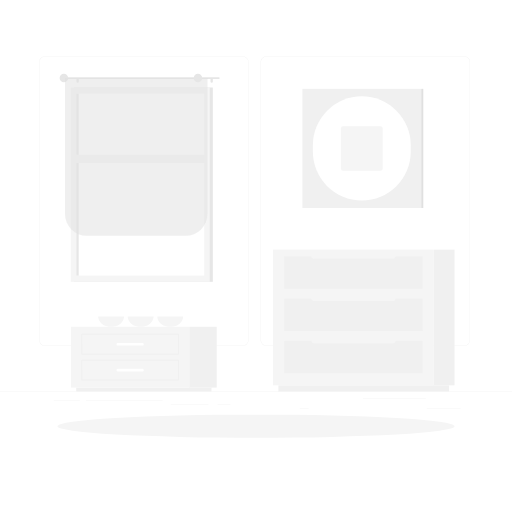
t = 0.00 s
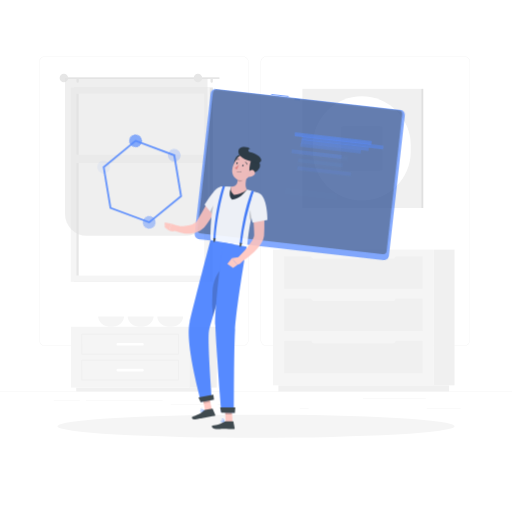
t = 0.58 s
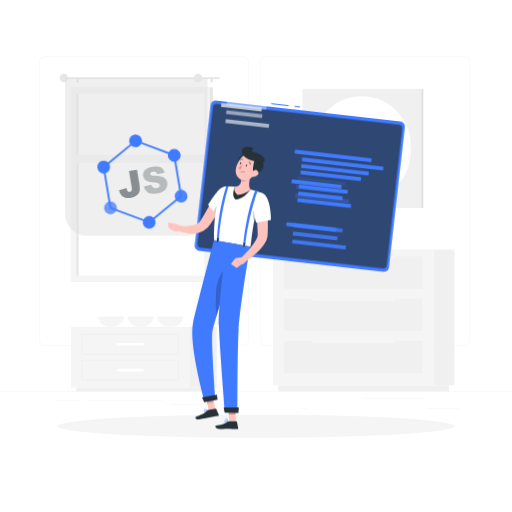
t = 1.17 s
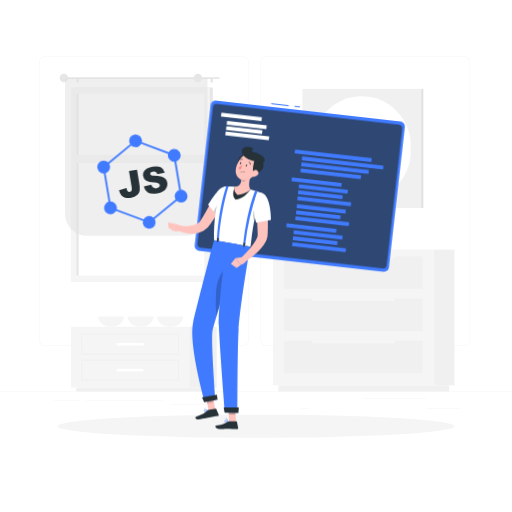
t = 1.75 s
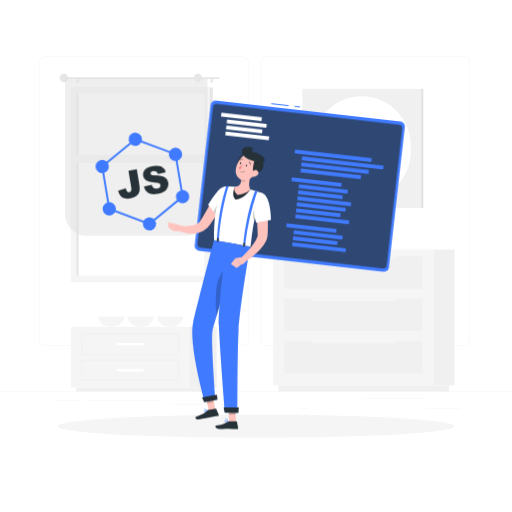
t = 2.33 s
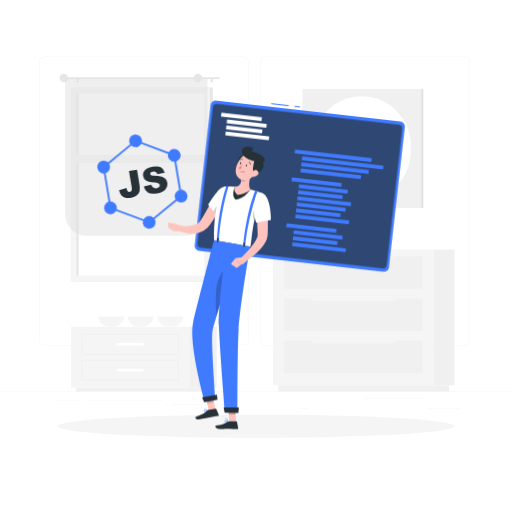
t = 2.92 s

The animated SVG that drew these frames (rendered in a browser with its animation timeline set to each time). Animation: 4 CSS @keyframes rules; one cycle of 3.50 s, repeats indefinitely.

<svg class="animated" id="freepik_stories-javascript-frameworks" xmlns="http://www.w3.org/2000/svg" viewBox="0 0 500 500" version="1.1" xmlns:xlink="http://www.w3.org/1999/xlink" xmlns:svgjs="http://svgjs.com/svgjs"><style>svg#freepik_stories-javascript-frameworks:not(.animated) .animable {opacity: 0;}svg#freepik_stories-javascript-frameworks.animated #elmvpgb0gq0i {animation: 1s 1 forwards cubic-bezier(.36,-0.01,.5,1.38) slideDown;animation-delay: 0s;}svg#freepik_stories-javascript-frameworks.animated #elnuy9zpg94u {animation: 1s 1 forwards cubic-bezier(.36,-0.01,.5,1.38) slideDown;animation-delay: 0.043478260869565216s;opacity: 0}svg#freepik_stories-javascript-frameworks.animated #elyl36kw0b8dl {animation: 1s 1 forwards cubic-bezier(.36,-0.01,.5,1.38) slideDown;animation-delay: 0.08695652173913043s;opacity: 0}svg#freepik_stories-javascript-frameworks.animated #elthot7mxoy5a {animation: 1s 1 forwards cubic-bezier(.36,-0.01,.5,1.38) slideDown;animation-delay: 0.13043478260869565s;opacity: 0}svg#freepik_stories-javascript-frameworks.animated #el4ryh5r7b8n9 {animation: 1s 1 forwards cubic-bezier(.36,-0.01,.5,1.38) slideDown;animation-delay: 0.17391304347826086s;opacity: 0}svg#freepik_stories-javascript-frameworks.animated #elybbtin3vy8j {animation: 1s 1 forwards cubic-bezier(.36,-0.01,.5,1.38) slideDown;animation-delay: 0.21739130434782608s;opacity: 0}svg#freepik_stories-javascript-frameworks.animated #elopt4crcsdnf {animation: 1s 1 forwards cubic-bezier(.36,-0.01,.5,1.38) slideDown;animation-delay: 0.2608695652173913s;opacity: 0}svg#freepik_stories-javascript-frameworks.animated #elxeioaqhacu {animation: 1s 1 forwards cubic-bezier(.36,-0.01,.5,1.38) slideDown;animation-delay: 0.30434782608695654s;opacity: 0}svg#freepik_stories-javascript-frameworks.animated #eldtm4ehbpuqj {animation: 1s 1 forwards cubic-bezier(.36,-0.01,.5,1.38) slideDown;animation-delay: 0.34782608695652173s;opacity: 0}svg#freepik_stories-javascript-frameworks.animated #el77qmez1yd3 {animation: 1s 1 forwards cubic-bezier(.36,-0.01,.5,1.38) slideDown;animation-delay: 0.3913043478260869s;opacity: 0}svg#freepik_stories-javascript-frameworks.animated #eldond5na2tui {animation: 1s 1 forwards cubic-bezier(.36,-0.01,.5,1.38) slideDown;animation-delay: 0.43478260869565216s;opacity: 0}svg#freepik_stories-javascript-frameworks.animated #el2xdch8f3d5t {animation: 1s 1 forwards cubic-bezier(.36,-0.01,.5,1.38) slideDown;animation-delay: 0.4782608695652174s;opacity: 0}svg#freepik_stories-javascript-frameworks.animated #elrr3dqptg32d {animation: 1s 1 forwards cubic-bezier(.36,-0.01,.5,1.38) slideDown;animation-delay: 0.5217391304347826s;opacity: 0}svg#freepik_stories-javascript-frameworks.animated #eldv40m7r6kh6 {animation: 1s 1 forwards cubic-bezier(.36,-0.01,.5,1.38) slideDown;animation-delay: 0.5652173913043478s;opacity: 0}svg#freepik_stories-javascript-frameworks.animated #elqwiuq3qm6v {animation: 1s 1 forwards cubic-bezier(.36,-0.01,.5,1.38) slideDown;animation-delay: 0.6086956521739131s;opacity: 0}svg#freepik_stories-javascript-frameworks.animated #el31t9h19cs2 {animation: 1s 1 forwards cubic-bezier(.36,-0.01,.5,1.38) slideDown;animation-delay: 0.6521739130434783s;opacity: 0}svg#freepik_stories-javascript-frameworks.animated #el5p2c1u2fng9 {animation: 1s 1 forwards cubic-bezier(.36,-0.01,.5,1.38) slideDown;animation-delay: 0.6956521739130435s;opacity: 0}svg#freepik_stories-javascript-frameworks.animated #eluq2u614r9mi {animation: 1s 1 forwards cubic-bezier(.36,-0.01,.5,1.38) slideDown;animation-delay: 0.7391304347826086s;opacity: 0}svg#freepik_stories-javascript-frameworks.animated #el7pcnkddekrt {animation: 1s 1 forwards cubic-bezier(.36,-0.01,.5,1.38) slideDown;animation-delay: 0.7826086956521738s;opacity: 0}svg#freepik_stories-javascript-frameworks.animated #eldvu2xnl91is {animation: 1s 1 forwards cubic-bezier(.36,-0.01,.5,1.38) slideDown;animation-delay: 0.8260869565217391s;opacity: 0}svg#freepik_stories-javascript-frameworks.animated #el2011k2b7n6h {animation: 1s 1 forwards cubic-bezier(.36,-0.01,.5,1.38) slideDown;animation-delay: 0.8695652173913043s;opacity: 0}svg#freepik_stories-javascript-frameworks.animated #els8z72nd0i1h {animation: 1s 1 forwards cubic-bezier(.36,-0.01,.5,1.38) slideDown;animation-delay: 0.9130434782608695s;opacity: 0}svg#freepik_stories-javascript-frameworks.animated #elcs64d5wosiv {animation: 1s 1 forwards cubic-bezier(.36,-0.01,.5,1.38) slideDown;animation-delay: 0.9565217391304348s;opacity: 0}svg#freepik_stories-javascript-frameworks.animated #freepik--Programming--inject-4 {animation: 1s 1 forwards cubic-bezier(.36,-0.01,.5,1.38) slideDown;animation-delay: 0s;}svg#freepik_stories-javascript-frameworks.animated #freepik--Character--inject-4 {animation: 1s 1 forwards cubic-bezier(.36,-0.01,.5,1.38) slideLeft;animation-delay: 0s;}svg#freepik_stories-javascript-frameworks.animated #ell0i7hgex8b {animation: 1s 1 forwards cubic-bezier(.36,-0.01,.5,1.38) fadeIn;animation-delay: 0s;}svg#freepik_stories-javascript-frameworks.animated #elp1atpjgv1i8 {animation: 1s 1 forwards cubic-bezier(.36,-0.01,.5,1.38) fadeIn;animation-delay: 0.1111111111111111s;opacity: 0}svg#freepik_stories-javascript-frameworks.animated #elbki1i400bf8 {animation: 1s 1 forwards cubic-bezier(.36,-0.01,.5,1.38) fadeIn;animation-delay: 0.2222222222222222s;opacity: 0}svg#freepik_stories-javascript-frameworks.animated #el5cz4162rnvl {animation: 1s 1 forwards cubic-bezier(.36,-0.01,.5,1.38) fadeIn;animation-delay: 0.3333333333333333s;opacity: 0}svg#freepik_stories-javascript-frameworks.animated #elaohqh1qbe15 {animation: 1s 1 forwards cubic-bezier(.36,-0.01,.5,1.38) fadeIn;animation-delay: 0.4444444444444444s;opacity: 0}svg#freepik_stories-javascript-frameworks.animated #elqrjqt7s1gb {animation: 1s 1 forwards cubic-bezier(.36,-0.01,.5,1.38) fadeIn;animation-delay: 0.5555555555555556s;opacity: 0}svg#freepik_stories-javascript-frameworks.animated #elsou7z4oidwi {animation: 1s 1 forwards cubic-bezier(.36,-0.01,.5,1.38) fadeIn;animation-delay: 0.6666666666666666s;opacity: 0}svg#freepik_stories-javascript-frameworks.animated #eleafls3o7u77 {animation: 1s 1 forwards cubic-bezier(.36,-0.01,.5,1.38) fadeIn;animation-delay: 0.7777777777777777s;opacity: 0}svg#freepik_stories-javascript-frameworks.animated #el784b58hlya {animation: 1s 1 forwards cubic-bezier(.36,-0.01,.5,1.38) fadeIn;animation-delay: 0.8888888888888888s;opacity: 0}svg#freepik_stories-javascript-frameworks.animated #freepik--JS--inject-4 {animation: 1s 1 forwards cubic-bezier(.36,-0.01,.5,1.38) fadeIn,1.5s Infinite  linear heartbeat;animation-delay: 0s,2s;}            @keyframes slideDown {                0% {                    opacity: 0;                    transform: translateY(-30px);                }                100% {                    opacity: 1;                    transform: translateY(0);                }            }                    @keyframes slideLeft {                0% {                    opacity: 0;                    transform: translateX(-30px);                }                100% {                    opacity: 1;                    transform: translateX(0);                }            }                    @keyframes fadeIn {                0% {                    opacity: 0;                }                100% {                    opacity: 1;                }            }                    @keyframes heartbeat {                0% {                    transform: scale(1);                }                10% {                    transform: scale(1.1);                }                30% {                    transform: scale(1);                }                40% {                    transform: scale(1);                }                50% {                    transform: scale(1.1);                }                60% {                    transform: scale(1);                }                100% {                    transform: scale(1);                }            }        </style><g id="freepik--background-complete--inject-4" class="animable" style="transform-origin: 250px 226.935px;"><rect y="382.4" width="500" height="0.25" style="fill: rgb(235, 235, 235); transform-origin: 250px 382.525px;" id="elhmv1t8uiirb" class="animable"></rect><rect x="416.78" y="398.49" width="33.12" height="0.25" style="fill: rgb(235, 235, 235); transform-origin: 433.34px 398.615px;" id="eltb9i2woofra" class="animable"></rect><rect x="292.75" y="398.62" width="8.69" height="0.25" style="fill: rgb(235, 235, 235); transform-origin: 297.095px 398.745px;" id="elrayppozdd1t" class="animable"></rect><rect x="354.33" y="389.21" width="61.44" height="0.25" style="fill: rgb(235, 235, 235); transform-origin: 385.05px 389.335px;" id="el33x3lkieujx" class="animable"></rect><rect x="212.45" y="395.11" width="12.69" height="0.25" style="fill: rgb(235, 235, 235); transform-origin: 218.795px 395.235px;" id="elixng1xdzaig" class="animable"></rect><rect x="166.72" y="395.11" width="36.83" height="0.25" style="fill: rgb(235, 235, 235); transform-origin: 185.135px 395.235px;" id="eld0j3f96f5e" class="animable"></rect><rect x="52.46" y="390.89" width="25.43" height="0.25" style="fill: rgb(235, 235, 235); transform-origin: 65.175px 391.015px;" id="el35vs0wr0uni" class="animable"></rect><rect x="83.89" y="390.89" width="74.89" height="0.25" style="fill: rgb(235, 235, 235); transform-origin: 121.335px 391.015px;" id="elymvhqmpc48o" class="animable"></rect><path d="M237,337.8H43.91a5.71,5.71,0,0,1-5.7-5.71V60.66A5.71,5.71,0,0,1,43.91,55H237a5.71,5.71,0,0,1,5.71,5.71V332.09A5.71,5.71,0,0,1,237,337.8ZM43.91,55.2a5.46,5.46,0,0,0-5.45,5.46V332.09a5.46,5.46,0,0,0,5.45,5.46H237a5.47,5.47,0,0,0,5.46-5.46V60.66A5.47,5.47,0,0,0,237,55.2Z" style="fill: rgb(235, 235, 235); transform-origin: 140.46px 196.4px;" id="elz6qeu9ukx58" class="animable"></path><path d="M453.31,337.8H260.21a5.72,5.72,0,0,1-5.71-5.71V60.66A5.72,5.72,0,0,1,260.21,55h193.1A5.71,5.71,0,0,1,459,60.66V332.09A5.71,5.71,0,0,1,453.31,337.8ZM260.21,55.2a5.47,5.47,0,0,0-5.46,5.46V332.09a5.47,5.47,0,0,0,5.46,5.46h193.1a5.47,5.47,0,0,0,5.46-5.46V60.66a5.47,5.47,0,0,0-5.46-5.46Z" style="fill: rgb(235, 235, 235); transform-origin: 356.75px 196.4px;" id="elkeybmiaaj9" class="animable"></path><g id="elnfk00cqogl"><rect x="72.14" y="85.44" width="135.7" height="189.78" style="fill: rgb(230, 230, 230); transform-origin: 139.99px 180.33px; transform: rotate(180deg);" class="animable"></rect></g><g id="elqwsu13uv68b"><rect x="69.12" y="85.44" width="135.7" height="189.78" style="fill: rgb(245, 245, 245); transform-origin: 136.97px 180.33px; transform: rotate(180deg);" class="animable"></rect></g><g id="elh8hvob5p28h"><rect x="48.16" y="117.89" width="177.62" height="124.87" style="fill: rgb(255, 255, 255); transform-origin: 136.97px 180.325px; transform: rotate(90deg);" class="animable"></rect></g><g id="elkjsh8q22odq"><rect x="-13.13" y="179.19" width="177.62" height="2.28" style="fill: rgb(230, 230, 230); transform-origin: 75.68px 180.33px; transform: rotate(90deg);" class="animable"></rect></g><g id="el849xshumgbe"><rect x="71.36" y="151.05" width="131.22" height="8.16" style="fill: rgb(245, 245, 245); transform-origin: 136.97px 155.13px; transform: rotate(180deg);" class="animable"></rect></g><path d="M63.22,75.37H213.74a.84.84,0,0,1,.83.84h0a.83.83,0,0,1-.83.83H63.22a.83.83,0,0,1-.83-.83h0A.84.84,0,0,1,63.22,75.37Z" style="fill: rgb(230, 230, 230); transform-origin: 138.48px 76.205px;" id="ellowobaq9q6e" class="animable"></path><path d="M58.22,76.21A4.17,4.17,0,1,0,62.39,72,4.17,4.17,0,0,0,58.22,76.21Z" style="fill: rgb(230, 230, 230); transform-origin: 62.3898px 76.17px;" id="elpuhdxg7j8er" class="animable"></path><path d="M206.71,80.88h0a1.14,1.14,0,0,0,1.13-1.13V77.33a1.13,1.13,0,0,0-1.13-1.12h0a1.12,1.12,0,0,0-1.12,1.12v2.42A1.13,1.13,0,0,0,206.71,80.88Z" style="fill: rgb(230, 230, 230); transform-origin: 206.715px 78.545px;" id="el2anc9a2mtw7" class="animable"></path><path d="M75.79,80.88h0a1.14,1.14,0,0,0,1.13-1.13V77.33a1.13,1.13,0,0,0-1.13-1.12h0a1.12,1.12,0,0,0-1.12,1.12v2.42A1.13,1.13,0,0,0,75.79,80.88Z" style="fill: rgb(230, 230, 230); transform-origin: 75.795px 78.545px;" id="elq3i5iuhry9h" class="animable"></path><g id="el7jzfotk7jqs"><path d="M84.84,76.21h96.39a21.35,21.35,0,0,1,21.35,21.35V230.33a0,0,0,0,1,0,0H63.49a0,0,0,0,1,0,0V97.56A21.35,21.35,0,0,1,84.84,76.21Z" style="fill: rgb(224, 224, 224); opacity: 0.5; transform-origin: 133.035px 153.27px; transform: rotate(180deg);" class="animable"></path></g><path d="M189.15,76.21A4.17,4.17,0,1,0,193.31,72,4.16,4.16,0,0,0,189.15,76.21Z" style="fill: rgb(230, 230, 230); transform-origin: 193.32px 76.17px;" id="el82e77wkq5o9" class="animable"></path><rect x="295.29" y="86.76" width="116.08" height="116.39" style="fill: rgb(240, 240, 240); transform-origin: 353.33px 144.955px;" id="el3944et28v6a" class="animable"></rect><g id="el2w7wdwxvfbo"><rect x="411.37" y="86.76" width="2" height="116.39" style="fill: rgb(224, 224, 224); transform-origin: 412.37px 144.955px; transform: rotate(180deg);" class="animable"></rect></g><rect x="305.54" y="94.11" width="95.58" height="101.69" rx="47.79" style="fill: rgb(255, 255, 255); transform-origin: 353.33px 144.955px;" id="elvrlqexmji3l" class="animable"></rect><rect x="332.92" y="123.24" width="40.83" height="43.44" rx="2.2" style="fill: rgb(245, 245, 245); transform-origin: 353.335px 144.96px;" id="elf0mkkooo2xr" class="animable"></rect><g id="el8x41bi4oesd"><rect x="184.87" y="319.12" width="26.78" height="59.39" style="fill: rgb(240, 240, 240); transform-origin: 198.26px 348.815px; transform: rotate(180deg);" class="animable"></rect></g><g id="el2rw1v811wtf"><rect x="74.42" y="378.51" width="132.09" height="3.76" style="fill: rgb(240, 240, 240); transform-origin: 140.465px 380.39px; transform: rotate(180deg);" class="animable"></rect></g><rect x="69.28" y="319.12" width="115.59" height="59.39" style="fill: rgb(245, 245, 245); transform-origin: 127.075px 348.815px;" id="elf13bs9dwyms" class="animable"></rect><path d="M174.34,346.41H79.81a.5.5,0,0,1-.5-.5V326.43a.5.5,0,0,1,.5-.5h94.53a.51.51,0,0,1,.5.5v19.48A.5.5,0,0,1,174.34,346.41Zm-94-1h93.53V326.93H80.31Z" style="fill: rgb(240, 240, 240); transform-origin: 127.075px 336.17px;" id="eluk8pzalyenh" class="animable"></path><path d="M174.34,371.7H79.81a.5.5,0,0,1-.5-.5V351.72a.5.5,0,0,1,.5-.5h94.53a.51.51,0,0,1,.5.5V371.2A.5.5,0,0,1,174.34,371.7Zm-94-1h93.53V352.22H80.31Z" style="fill: rgb(240, 240, 240); transform-origin: 127.075px 361.46px;" id="elvf8bfr15w8p" class="animable"></path><g id="elskckxeg19nt"><rect x="113.85" y="334.84" width="26.45" height="2.67" rx="1.18" style="fill: rgb(255, 255, 255); transform-origin: 127.075px 336.175px; transform: rotate(180deg);" class="animable"></rect></g><g id="elt57atjxyen8"><rect x="113.85" y="360.13" width="26.45" height="2.67" rx="1.18" style="fill: rgb(255, 255, 255); transform-origin: 127.075px 361.465px; transform: rotate(180deg);" class="animable"></rect></g><path d="M121.15,309.13s-.32,10-12.66,10-12.67-10-12.67-10Z" style="fill: rgb(245, 245, 245); transform-origin: 108.485px 314.13px;" id="elci3oee20xml" class="animable"></path><path d="M150,309.13s-.33,10-12.67,10-12.66-10-12.66-10Z" style="fill: rgb(245, 245, 245); transform-origin: 137.335px 314.13px;" id="el3bp5gtlsti5" class="animable"></path><path d="M178.9,309.13s-.32,10-12.67,10-12.66-10-12.66-10Z" style="fill: rgb(245, 245, 245); transform-origin: 166.235px 314.13px;" id="el5725447plyx" class="animable"></path><g id="elg92l9lwx1c"><rect x="423.68" y="243.78" width="20.21" height="132.51" style="fill: rgb(240, 240, 240); transform-origin: 433.785px 310.035px; transform: rotate(180deg);" class="animable"></rect></g><g id="el2bulf6tstr9"><rect x="271.89" y="376.29" width="166.67" height="6.09" style="fill: rgb(240, 240, 240); transform-origin: 355.225px 379.335px; transform: rotate(180deg);" class="animable"></rect></g><rect x="266.56" y="243.78" width="157.12" height="132.51" style="fill: rgb(245, 245, 245); transform-origin: 345.12px 310.035px;" id="elyw4ug5o27m9" class="animable"></rect><rect x="277.48" y="291.67" width="135.28" height="31.52" style="fill: rgb(240, 240, 240); transform-origin: 345.12px 307.43px;" id="eldspn608c4rb" class="animable"></rect><rect x="277.48" y="332.94" width="135.28" height="31.52" style="fill: rgb(240, 240, 240); transform-origin: 345.12px 348.7px;" id="elopjubnyluz" class="animable"></rect><g id="el1nhgi7lrs01"><rect x="304.05" y="289.51" width="82.13" height="4.32" rx="2.05" style="fill: rgb(245, 245, 245); transform-origin: 345.115px 291.67px; transform: rotate(180deg);" class="animable"></rect></g><g id="elcpb49csczcc"><rect x="304.05" y="330.77" width="82.13" height="4.32" rx="2.05" style="fill: rgb(245, 245, 245); transform-origin: 345.115px 332.93px; transform: rotate(180deg);" class="animable"></rect></g><rect x="277.48" y="250.41" width="135.28" height="31.52" style="fill: rgb(240, 240, 240); transform-origin: 345.12px 266.17px;" id="elveq3xaid4no" class="animable"></rect><g id="el5467qihnl16"><rect x="304.05" y="248.25" width="82.13" height="4.32" rx="2.05" style="fill: rgb(245, 245, 245); transform-origin: 345.115px 250.41px; transform: rotate(180deg);" class="animable"></rect></g></g><g id="freepik--Shadow--inject-4" class="animable animator-active" style="transform-origin: 250px 416.24px;"><ellipse id="freepik--path--inject-4" cx="250" cy="416.24" rx="193.89" ry="11.32" style="fill: rgb(245, 245, 245); transform-origin: 250px 416.24px;" class="animable"></ellipse></g><g id="freepik--Programming--inject-4" class="animable" style="transform-origin: 292.755px 181.805px;"><g id="elmvpgb0gq0i"><rect x="289.77" y="101.5" width="1" height="5.28" style="fill: rgb(64, 123, 255); transform-origin: 290.27px 104.14px; transform: rotate(-83.53deg);" class="animable"></rect></g><g id="elnuy9zpg94u"><rect x="272.9" y="93.66" width="1" height="17.13" style="fill: rgb(64, 123, 255); transform-origin: 273.4px 102.225px; transform: rotate(-83.53deg);" class="animable"></rect></g><g id="elyl36kw0b8dl"><rect x="197.32" y="107.91" width="190.87" height="147.79" rx="4.9" style="fill: rgb(64, 123, 255); transform-origin: 292.755px 181.805px; transform: rotate(6.47deg);" class="animable"></rect></g><g id="elthot7mxoy5a"><path d="M192.78,238l15.11-133.29a3.59,3.59,0,0,1,4-3.16l177.7,20.14a3.6,3.6,0,0,1,3.16,4L377.6,258.93a3.58,3.58,0,0,1-4,3.16l-177.7-20.15A3.58,3.58,0,0,1,192.78,238Z" style="fill: rgb(38, 50, 56); opacity: 0.7; transform-origin: 292.767px 181.821px;" class="animable"></path></g><g id="el4ryh5r7b8n9"><rect x="287.67" y="150.27" width="75.36" height="3.71" style="fill: rgb(64, 123, 255); transform-origin: 325.35px 152.125px; transform: rotate(6.47deg);" class="animable"></rect></g><g id="elybbtin3vy8j"><rect x="294.68" y="157.27" width="79.84" height="3.71" style="fill: rgb(64, 123, 255); transform-origin: 334.6px 159.125px; transform: rotate(6.47deg);" class="animable"></rect></g><g id="elopt4crcsdnf"><rect x="294.06" y="162.38" width="66.15" height="3.71" style="fill: rgb(64, 123, 255); transform-origin: 327.135px 164.235px; transform: rotate(6.47deg);" class="animable"></rect></g><g id="elxeioaqhacu"><rect x="293.41" y="167.87" width="59.25" height="3.71" style="fill: rgb(64, 123, 255); transform-origin: 323.035px 169.725px; transform: rotate(6.47deg);" class="animable"></rect></g><g id="eldtm4ehbpuqj"><rect x="284.67" y="175.99" width="48.96" height="3.71" style="fill: rgb(64, 123, 255); transform-origin: 309.15px 177.845px; transform: rotate(6.47deg);" class="animable"></rect></g><g id="el77qmez1yd3"><rect x="290.35" y="194.71" width="52.57" height="3.71" style="fill: rgb(64, 123, 255); transform-origin: 316.635px 196.565px; transform: rotate(6.47deg);" class="animable"></rect></g><g id="eldond5na2tui"><rect x="291.04" y="188.32" width="43.56" height="3.71" style="fill: rgb(64, 123, 255); transform-origin: 312.82px 190.175px; transform: rotate(6.47deg);" class="animable"></rect></g><g id="el2xdch8f3d5t"><rect x="291.7" y="182.69" width="47.97" height="3.71" style="fill: rgb(64, 123, 255); transform-origin: 315.685px 184.545px; transform: rotate(6.47deg);" class="animable"></rect></g><g id="elrr3dqptg32d"><rect x="279.59" y="220.84" width="48.96" height="3.71" style="fill: rgb(64, 123, 255); transform-origin: 304.07px 222.695px; transform: rotate(6.47deg);" class="animable"></rect></g><g id="eldv40m7r6kh6"><rect x="285.26" y="239.56" width="52.57" height="3.71" style="fill: rgb(64, 123, 255); transform-origin: 311.545px 241.415px; transform: rotate(6.47deg);" class="animable"></rect></g><g id="elqwiuq3qm6v"><rect x="285.96" y="233.17" width="43.56" height="3.71" style="fill: rgb(64, 123, 255); transform-origin: 307.74px 235.025px; transform: rotate(6.34019deg);" class="animable"></rect></g><g id="el31t9h19cs2"><rect x="286.61" y="227.54" width="47.97" height="3.71" style="fill: rgb(64, 123, 255); transform-origin: 310.595px 229.395px; transform: rotate(6.47deg);" class="animable"></rect></g><g id="el5p2c1u2fng9"><rect x="215.9" y="112.33" width="39.76" height="3.71" style="fill: rgb(255, 255, 255); transform-origin: 235.78px 114.185px; transform: rotate(6.47deg);" class="animable"></rect></g><g id="eluq2u614r9mi"><rect x="220.13" y="130.84" width="42.68" height="3.71" style="fill: rgb(255, 255, 255); transform-origin: 241.47px 132.695px; transform: rotate(6.47deg);" class="animable"></rect></g><g id="el7pcnkddekrt"><rect x="220.82" y="124.55" width="35.37" height="3.71" style="fill: rgb(255, 255, 255); transform-origin: 238.505px 126.405px; transform: rotate(6.47deg);" class="animable"></rect></g><g id="eldvu2xnl91is"><rect x="221.47" y="118.87" width="38.95" height="3.71" style="fill: rgb(255, 255, 255); transform-origin: 240.945px 120.725px; transform: rotate(6.47deg);" class="animable"></rect></g><g id="el2011k2b7n6h"><rect x="288.35" y="212.35" width="52.57" height="3.71" style="fill: rgb(64, 123, 255); transform-origin: 314.635px 214.205px; transform: rotate(6.47deg);" class="animable"></rect></g><g id="els8z72nd0i1h"><rect x="289.04" y="205.96" width="43.56" height="3.71" style="fill: rgb(64, 123, 255); transform-origin: 310.82px 207.815px; transform: rotate(6.47deg);" class="animable"></rect></g><g id="elcs64d5wosiv"><rect x="289.7" y="200.33" width="47.97" height="3.71" style="fill: rgb(64, 123, 255); transform-origin: 313.685px 202.185px; transform: rotate(6.47deg);" class="animable"></rect></g></g><g id="freepik--Character--inject-4" class="animable" style="transform-origin: 214.485px 281.277px;"><polygon points="230.46 412.25 223.85 412.1 222.93 396.76 229.54 396.91 230.46 412.25" style="fill: rgb(255, 195, 189); transform-origin: 226.695px 404.505px;" id="elba9p7gr6n0k" class="animable"></polygon><path d="M223.61,411.33l7.22.16a.58.58,0,0,1,.55.46l1.18,5.91a1,1,0,0,1-1,1.15c-2.6-.1-6.36-.33-9.63-.41-3.83-.08-4.52.59-9,.12-2.7-.28-3.17-3.09-2-3.22,5.26-.59,6.52-1,11-3.69A3.06,3.06,0,0,1,223.61,411.33Z" style="fill: rgb(38, 50, 56); transform-origin: 221.45px 415.17px;" id="el2d3yttx6o6l" class="animable"></path><g id="eluz2bfz4w3ib"><polygon points="222.93 396.77 223.41 404.67 230.02 404.82 229.55 396.92 222.93 396.77" style="opacity: 0.2; transform-origin: 226.475px 400.795px;" class="animable"></polygon></g><path d="M220,194.49c-2.2,4.31-4.52,8.48-7,12.64s-5,8.22-8,12.3c-.38.51-.8,1-1.2,1.55-.17.23-.46.56-.72.85s-.53.61-.82.88a16.86,16.86,0,0,1-3.79,2.86,20.81,20.81,0,0,1-8.44,2.58,29.4,29.4,0,0,1-8.05-.39,34.26,34.26,0,0,1-3.79-.9,30.23,30.23,0,0,1-3.71-1.33l1.6-5.05c1,.11,2.14.23,3.22.29s2.2.06,3.28,0a26.88,26.88,0,0,0,6.15-.78,13.54,13.54,0,0,0,4.88-2.21,9.14,9.14,0,0,0,1.7-1.64,4.1,4.1,0,0,0,.35-.47c.12-.16.22-.29.38-.54l.88-1.35c2.35-3.76,4.62-7.89,6.87-12l6.75-12.34Z" style="fill: rgb(255, 195, 189); transform-origin: 197.24px 208.853px;" id="el2unzn13uoac" class="animable"></path><path d="M225.93,188c1,6-12.71,24.09-12.71,24.09L203.17,200a97.55,97.55,0,0,1,9.8-13.89C218.18,180.27,224.82,181.38,225.93,188Z" style="fill: rgb(255, 255, 255); transform-origin: 214.576px 197.203px;" id="eljqpg43kh9i" class="animable"></path><g id="el66gk471dj7"><path d="M222.72,193.13c-4,1-10.74,5.25-14,13.51l4.53,5.46s8.13-10.69,11.41-18.37A1.76,1.76,0,0,0,222.72,193.13Z" style="opacity: 0.2; transform-origin: 216.69px 202.572px;" class="animable"></path></g><path d="M218.84,182.33S208.3,195.77,209,234.56L244.61,241c1.23-5.42,1.67-27.47,11.6-52.27a94.52,94.52,0,0,0-11.65-3.66,131.4,131.4,0,0,0-15.14-2.74A68,68,0,0,0,218.84,182.33Z" style="fill: rgb(255, 255, 255); transform-origin: 232.588px 211.562px;" id="eldfkv2087pd" class="animable"></path><g id="el67g2341w23n"><path d="M248.67,203.87c-1.52,2.15-2.44,8-.39,12,.48-2.48,1.05-5.08,1.73-7.79Z" style="opacity: 0.2; transform-origin: 248.551px 209.87px;" class="animable"></path></g><path d="M229.42,182.33s-4.27,8.39.71,12.75c8.71-.74,14.43-10,14.43-10Z" style="fill: rgb(38, 50, 56); transform-origin: 236.138px 188.705px;" id="elwm2bvnz1i6" class="animable"></path><polygon points="164.28 217.13 164.39 222.1 168.69 225.21 170.63 218.39 164.28 217.13" style="fill: rgb(255, 195, 189); transform-origin: 167.455px 221.17px;" id="elgk11kxcu79w" class="animable"></polygon><path d="M178.29,221l-7.66-2.61-1.94,6.82s4.46,1.94,8-.66Z" style="fill: rgb(255, 195, 189); transform-origin: 173.49px 222.148px;" id="ell5lgulvqu4n" class="animable"></path><path d="M246.14,167.75c-1.84,4.7-4.4,13.45-1.58,17.32,0,0-3.88,4.53-12.59,5.27-5-4.36-2.55-8-2.55-8,5.67-.32,6.25-4.37,6-8.33Z" style="fill: rgb(255, 195, 189); transform-origin: 237.48px 179.045px;" id="elaiwx02jf0q9" class="animable"></path><g id="elyuern2mrzbp"><path d="M241.77,170.3l-6.35,3.7a17,17,0,0,1,0,2.77c2.82,1.45,5.12-.07,6.35-3.12A7.53,7.53,0,0,0,241.77,170.3Z" style="opacity: 0.2; transform-origin: 238.689px 173.812px;" class="animable"></path></g><path d="M232.08,162.35c.41,3,9.66-1.89,11.22-2.92s-.23-4.6-3.74-7.48S231.13,155.34,232.08,162.35Z" style="fill: rgb(38, 50, 56); transform-origin: 237.914px 157.272px;" id="elbj017c18ts" class="animable"></path><path d="M251.06,163.73c-2.83,6.09-4.17,9.8-8.58,11.76-6.62,3-13.21-2.91-12.26-9.72.85-6.13,5.33-15.06,12.41-15.16A9.16,9.16,0,0,1,251.06,163.73Z" style="fill: rgb(255, 195, 189); transform-origin: 241.045px 163.45px;" id="ell4ohy27y318" class="animable"></path><path d="M248.56,169.43c-3,.45-.88-9.8-.33-11.58s5.31-3.41,8,.25C259.46,162.57,255.56,168.39,248.56,169.43Z" style="fill: rgb(38, 50, 56); transform-origin: 252.184px 162.674px;" id="elsx918f7su2d" class="animable"></path><path d="M247.66,148.58c-2.69-.54-1.92-3.39.06-3.24-1.59-1.93-11-3.69-11.51,2.55s11.62,9.7,14.9,10.14L256,159.4C262.59,156.11,255.28,150.11,247.66,148.58Z" style="fill: rgb(38, 50, 56); transform-origin: 247.38px 151.472px;" id="elte4v7qdjt5j" class="animable"></path><path d="M251.39,171.1a6.38,6.38,0,0,1-4.57,1.71c-2.23-.1-2.66-2.26-1.46-4,1.07-1.58,3.54-3.43,5.51-2.48A2.87,2.87,0,0,1,251.39,171.1Z" style="fill: rgb(255, 195, 189); transform-origin: 248.57px 169.442px;" id="elc5ryrozzazt" class="animable"></path><polygon points="210.34 399.85 203.85 401.13 200.67 386.15 207.16 384.87 210.34 399.85" style="fill: rgb(255, 195, 189); transform-origin: 205.505px 393px;" id="elekixouk3ta8" class="animable"></polygon><path d="M203.44,400.43l7.09-1.4a.58.58,0,0,1,.64.34l2.41,5.51a1,1,0,0,1-.7,1.34c-2.57.46-6.29,1-9.5,1.67-3.76.74-5,.82-9.37,1.69-2.67.52-3.94-2-2.87-2.49,4.86-2.11,7-2.28,10.84-5.85A3,3,0,0,1,203.44,400.43Z" style="fill: rgb(38, 50, 56); transform-origin: 202.205px 404.335px;" id="elumuog9jw04" class="animable"></path><g id="ely6h52yntum"><polygon points="200.67 386.15 202.31 393.87 208.8 392.59 207.16 384.87 200.67 386.15" style="opacity: 0.2; transform-origin: 204.735px 389.37px;" class="animable"></polygon></g><path d="M201,402a2,2,0,0,1-1.34.12.93.93,0,0,1-.6-.68.5.5,0,0,1,.1-.52c.56-.61,3.08-.11,3.36-.05a.17.17,0,0,1,.13.13.16.16,0,0,1-.07.16A8,8,0,0,1,201,402Zm-1.42-1a.5.5,0,0,0-.18.11s-.07.09,0,.21a.63.63,0,0,0,.4.47,3.25,3.25,0,0,0,2.3-.71A6.49,6.49,0,0,0,199.54,401Z" style="fill: rgb(64, 123, 255); transform-origin: 200.839px 401.402px;" id="elym99286sksd" class="animable"></path><path d="M202.51,401.13h-.08c-.79-.12-2.57-1-2.7-1.8a.52.52,0,0,1,.34-.57.84.84,0,0,1,.71,0c1,.33,1.78,2.11,1.82,2.18a.15.15,0,0,1,0,.16A.13.13,0,0,1,202.51,401.13ZM200.28,399l-.07,0c-.18.1-.17.2-.16.24.07.44,1.27,1.2,2.1,1.46-.27-.51-.86-1.51-1.47-1.72A.61.61,0,0,0,200.28,399Z" style="fill: rgb(64, 123, 255); transform-origin: 201.173px 399.906px;" id="elq4psf3lh2s" class="animable"></path><path d="M209,234.56s-15.81,60.18-20.38,80.31c-4.74,20.95,11.23,77.56,11.23,77.56l10.55-2.08s-4.43-57.72-2.92-66.88c6.05-22.18,24.93-84.67,24.93-84.67Z" style="fill: rgb(64, 123, 255); transform-origin: 210.075px 313.495px;" id="elmaqxd2lmr2d" class="animable"></path><g id="elguwwemim718"><path d="M211,284.44a133.93,133.93,0,0,0,.4,25.16c4.52-15.73,10.8-36.83,15.32-51.9C222.16,259.67,212.69,265.92,211,284.44Z" style="opacity: 0.2; transform-origin: 218.655px 283.65px;" class="animable"></path></g><path d="M221.3,236.79s-8.28,61.32-7.57,81.14c.77,21.69,5.9,84.77,5.9,84.77L232,403s-.19-59.64,1-80.78c1.24-22.94,11.3-81.25,11.3-81.25Z" style="fill: rgb(64, 123, 255); transform-origin: 228.993px 319.895px;" id="eloc7h8bkox2" class="animable"></path><polygon points="232.83 403.25 219.48 402.96 218.43 397.9 233.21 397.81 232.83 403.25" style="fill: rgb(38, 50, 56); transform-origin: 225.82px 400.53px;" id="eliey6x5zbuf" class="animable"></polygon><polygon points="212.48 390.21 199.38 392.79 197.26 388.07 211.78 385.48 212.48 390.21" style="fill: rgb(38, 50, 56); transform-origin: 204.87px 389.135px;" id="el1qvuciu8lv7" class="animable"></polygon><path d="M241.3,161.91c-.2.51-.63.82-1,.69s-.44-.65-.24-1.16.63-.81,1-.68S241.49,161.41,241.3,161.91Z" style="fill: rgb(38, 50, 56); transform-origin: 240.678px 161.68px;" id="eldqiifkci1fe" class="animable"></path><path d="M235.55,159.67c-.2.5-.63.81-1,.68s-.44-.65-.24-1.15.63-.82,1-.69S235.75,159.16,235.55,159.67Z" style="fill: rgb(38, 50, 56); transform-origin: 234.93px 159.43px;" id="ely8r7vm5uj0f" class="animable"></path><path d="M236.89,160.48a19.51,19.51,0,0,1-4.13,3.4,3.18,3.18,0,0,0,2.25,1.41Z" style="fill: rgb(237, 132, 126); transform-origin: 234.825px 162.885px;" id="elf27a5apkzyk" class="animable"></path><path d="M234.92,167.75a.16.16,0,1,1,.13-.29,4.35,4.35,0,0,0,3.91-.13.16.16,0,1,1,.17.27A4.55,4.55,0,0,1,234.92,167.75Z" style="fill: rgb(38, 50, 56); transform-origin: 237.012px 167.746px;" id="elni1axaib07e" class="animable"></path><path d="M244.48,160.76a.35.35,0,0,1-.16-.23A2.57,2.57,0,0,0,243,158.6a.32.32,0,0,1-.16-.42.33.33,0,0,1,.43-.16,3.18,3.18,0,0,1,1.65,2.41.32.32,0,0,1-.27.37A.34.34,0,0,1,244.48,160.76Z" style="fill: rgb(38, 50, 56); transform-origin: 243.869px 159.396px;" id="elr2ytqwkds3" class="animable"></path><path d="M234.1,156.24a.24.24,0,0,1-.1-.1.31.31,0,0,1,.1-.44,3.2,3.2,0,0,1,2.91-.29.33.33,0,0,1,.16.43.32.32,0,0,1-.43.15h0a2.54,2.54,0,0,0-2.3.25A.32.32,0,0,1,234.1,156.24Z" style="fill: rgb(38, 50, 56); transform-origin: 235.573px 155.738px;" id="eln8ts5zmb5n8" class="animable"></path><path d="M251.15,186.57l-1.66-.45a.33.33,0,0,0-.4.2c-9.22,24.28-11.41,51.43-11.41,51.43l1.85.33A243.61,243.61,0,0,1,251.37,187,.32.32,0,0,0,251.15,186.57Z" style="fill: rgb(64, 123, 255); transform-origin: 244.537px 212.094px;" id="elka9v1y2fbtk" class="animable"></path><g id="el5658b2uwra2"><g style="opacity: 0.99; transform-origin: 238.57px 239.024px;" class="animable"><path d="M239.8,238.13a.6.6,0,0,0-.49-.7l-1.28-.24a.61.61,0,0,0-.36,1.15l-.28,1.59a.79.79,0,1,0,1.56.28l.29-1.59A.61.61,0,0,0,239.8,238.13Z" style="fill: rgb(38, 50, 56); transform-origin: 238.57px 239.024px;" id="elizjllh52ffq" class="animable"></path></g></g><path d="M222.89,181.81h-1.72a.33.33,0,0,0-.31.23c-8.08,24.5-8.88,51-8.88,51l1.85.34c2.18-27.86,8.36-48,9.38-51.2A.33.33,0,0,0,222.89,181.81Z" style="fill: rgb(64, 123, 255); transform-origin: 217.596px 207.595px;" id="eltx95qvc0cs" class="animable"></path><g id="el4kdrkmcsdiw"><path d="M214.1,233.49a.64.64,0,0,0-.52-.71l-1.28-.24a.58.58,0,0,0-.68.5.65.65,0,0,0,.38.66l-.21,1.6a.84.84,0,0,0,.68.93.75.75,0,0,0,.89-.65l.21-1.6A.56.56,0,0,0,214.1,233.49Z" style="fill: rgb(38, 50, 56); opacity: 0.99; transform-origin: 212.861px 234.387px;" class="animable"></path></g><path d="M220.86,412.28a2,2,0,0,1-1.33-.16,1,1,0,0,1-.45-.8.5.5,0,0,1,.21-.48c.69-.48,3,.55,3.3.67a.18.18,0,0,1,.1.15.18.18,0,0,1-.11.14A7.49,7.49,0,0,1,220.86,412.28ZM219.68,411a.4.4,0,0,0-.2.07.19.19,0,0,0-.08.2.68.68,0,0,0,.3.55,3.21,3.21,0,0,0,2.39-.21A6.53,6.53,0,0,0,219.68,411Z" style="fill: rgb(64, 123, 255); transform-origin: 220.883px 411.521px;" id="el7ngc6vguocm" class="animable"></path><path d="M222.55,411.81h-.08c-.75-.29-2.29-1.57-2.25-2.34a.54.54,0,0,1,.45-.49.9.9,0,0,1,.71.12c.86.53,1.29,2.44,1.3,2.52a.16.16,0,0,1-.05.16A.11.11,0,0,1,222.55,411.81Zm-1.72-2.53h-.08c-.2.06-.2.16-.21.2,0,.45,1,1.44,1.75,1.87a3.94,3.94,0,0,0-1.08-2A.54.54,0,0,0,220.83,409.28Z" style="fill: rgb(64, 123, 255); transform-origin: 221.452px 410.382px;" id="el2rl5rw3wi1" class="animable"></path><polygon points="225.46 257.8 231.05 261.75 235.24 258.66 229.88 252.13 225.46 257.8" style="fill: rgb(255, 195, 189); transform-origin: 230.35px 256.94px;" id="el0dwxrquvysa8" class="animable"></polygon><path d="M237.79,250.94l-7.91,1.19,5.36,6.53s5.49-1.34,5.19-5.74Z" style="fill: rgb(255, 195, 189); transform-origin: 235.161px 254.8px;" id="elc99woghl8la" class="animable"></path><path d="M261.09,199.08c.3,5.22.46,10.42.49,15.66,0,2.61,0,5.23,0,7.87,0,1.31-.05,2.63-.12,4l-.1,2-.05,1c0,.47-.1,1-.17,1.5a16.86,16.86,0,0,1-1.7,5A31.48,31.48,0,0,1,257,240a50.64,50.64,0,0,1-5.61,6.32,80.73,80.73,0,0,1-12.77,9.95l-3.24-4.2c1.74-1.76,3.56-3.59,5.24-5.47s3.35-3.75,4.88-5.67a50.74,50.74,0,0,0,4.09-5.84,22.27,22.27,0,0,0,1.41-2.87,8.75,8.75,0,0,0,.63-2.42,3.37,3.37,0,0,1,0-.45l0-.92-.05-1.88-.16-3.81L251,215c-.26-5.14-.47-10.32-.61-15.47Z" style="fill: rgb(255, 195, 189); transform-origin: 248.48px 227.675px;" id="elkvcnmg0rdkk" class="animable"></path><path d="M256.21,188.73c8.55,3.18,8.48,26.05,8.48,26.05l-14.47,2.66s-3.5-10.39-1.77-18.57C250.1,191.06,249.71,186.3,256.21,188.73Z" style="fill: rgb(255, 255, 255); transform-origin: 256.33px 202.766px;" id="ele2dai6es4sj" class="animable"></path></g><g id="freepik--JS--inject-4" class="animable" style="transform-origin: 139.023px 177.325px;"><path d="M145.84,218.15l-38.76-14.52-6.81-40.82,32-26.31L171,151l6.81,40.83Zm-37.13-15.86,36.78,13.77,30.31-25-6.46-38.73-36.78-13.77-30.31,25Z" style="fill: rgb(64, 123, 255); transform-origin: 139.04px 177.325px;" id="ell0i7hgex8b" class="animable"></path><g id="elp1atpjgv1i8"><circle cx="132.39" cy="137.55" r="6.21" style="fill: rgb(64, 123, 255); transform-origin: 132.39px 137.55px; transform: rotate(-54.47deg);" class="animable"></circle></g><g id="elbki1i400bf8"><circle cx="145.66" cy="217.1" r="6.21" style="fill: rgb(64, 123, 255); transform-origin: 145.66px 217.1px; transform: rotate(-54.47deg);" class="animable"></circle></g><path d="M166.55,156.74a6.21,6.21,0,1,1,8.66-1.44A6.21,6.21,0,0,1,166.55,156.74Z" style="fill: rgb(64, 123, 255); transform-origin: 170.159px 151.687px;" id="el5cz4162rnvl" class="animable"></path><path d="M97.64,168.17a6.21,6.21,0,1,1,8.66-1.45A6.22,6.22,0,0,1,97.64,168.17Z" style="fill: rgb(64, 123, 255); transform-origin: 101.245px 163.111px;" id="elaohqh1qbe15" class="animable"></path><path d="M173.19,196.59a6.21,6.21,0,1,1,8.67-1.45A6.21,6.21,0,0,1,173.19,196.59Z" style="fill: rgb(64, 123, 255); transform-origin: 176.801px 191.538px;" id="elqrjqt7s1gb" class="animable"></path><path d="M104.29,208a6.21,6.21,0,1,1,8.66-1.44A6.2,6.2,0,0,1,104.29,208Z" style="fill: rgb(64, 123, 255); transform-origin: 107.899px 202.949px;" id="elsou7z4oidwi" class="animable"></path><path d="M125.94,167l7.83-1.31,2.29,13.73a21.92,21.92,0,0,1,.33,6.71,7.66,7.66,0,0,1-2.45,4.34,10.45,10.45,0,0,1-5.68,2.56,13.94,13.94,0,0,1-6.1,0,7.62,7.62,0,0,1-3.76-2.49,11.53,11.53,0,0,1-2.17-4.69l7.29-2.27a8.85,8.85,0,0,0,.71,2.44,2.77,2.77,0,0,0,1.15,1.15,2.17,2.17,0,0,0,1.33.12,2.13,2.13,0,0,0,1.76-1.3,6.61,6.61,0,0,0,.07-3.38Z" style="fill: rgb(38, 50, 56); transform-origin: 126.37px 179.529px;" id="eleafls3o7u77" class="animable"></path><path d="M140.43,181.94l7.36-1.7a5.7,5.7,0,0,0,1.44,2.59,4.19,4.19,0,0,0,3.71,1,3.83,3.83,0,0,0,2.44-1.21,2.4,2.4,0,0,0,.61-2,2.36,2.36,0,0,0-1.16-1.62,10.19,10.19,0,0,0-4.25-.79q-5.33-.3-7.84-1.85a6.28,6.28,0,0,1-3-4.51,6.78,6.78,0,0,1,.52-3.87,7.58,7.58,0,0,1,2.94-3.29,16,16,0,0,1,6-2q4.85-.81,7.69.57a7.85,7.85,0,0,1,4,5.22l-7.29,1.66a3.49,3.49,0,0,0-4.37-2.62,3.19,3.19,0,0,0-2,.92,1.8,1.8,0,0,0-.46,1.52,1.44,1.44,0,0,0,.75,1,6.58,6.58,0,0,0,2.78.49,33.38,33.38,0,0,1,7.71,1,7.88,7.88,0,0,1,3.69,2.26,7.23,7.23,0,0,1,1.63,3.58,8.08,8.08,0,0,1-.6,4.7,8.39,8.39,0,0,1-3.24,3.74,15.33,15.33,0,0,1-5.91,2.08q-6.45,1.08-9.34-1A10,10,0,0,1,140.43,181.94Z" style="fill: rgb(38, 50, 56); transform-origin: 151.551px 175.785px;" id="el784b58hlya" class="animable"></path></g><defs>     <filter id="active" height="200%">         <feMorphology in="SourceAlpha" result="DILATED" operator="dilate" radius="2"></feMorphology>                <feFlood flood-color="#32DFEC" flood-opacity="1" result="PINK"></feFlood>        <feComposite in="PINK" in2="DILATED" operator="in" result="OUTLINE"></feComposite>        <feMerge>            <feMergeNode in="OUTLINE"></feMergeNode>            <feMergeNode in="SourceGraphic"></feMergeNode>        </feMerge>    </filter>    <filter id="hover" height="200%">        <feMorphology in="SourceAlpha" result="DILATED" operator="dilate" radius="2"></feMorphology>                <feFlood flood-color="#ff0000" flood-opacity="0.5" result="PINK"></feFlood>        <feComposite in="PINK" in2="DILATED" operator="in" result="OUTLINE"></feComposite>        <feMerge>            <feMergeNode in="OUTLINE"></feMergeNode>            <feMergeNode in="SourceGraphic"></feMergeNode>        </feMerge>            <feColorMatrix type="matrix" values="0   0   0   0   0                0   1   0   0   0                0   0   0   0   0                0   0   0   1   0 "></feColorMatrix>    </filter></defs></svg>